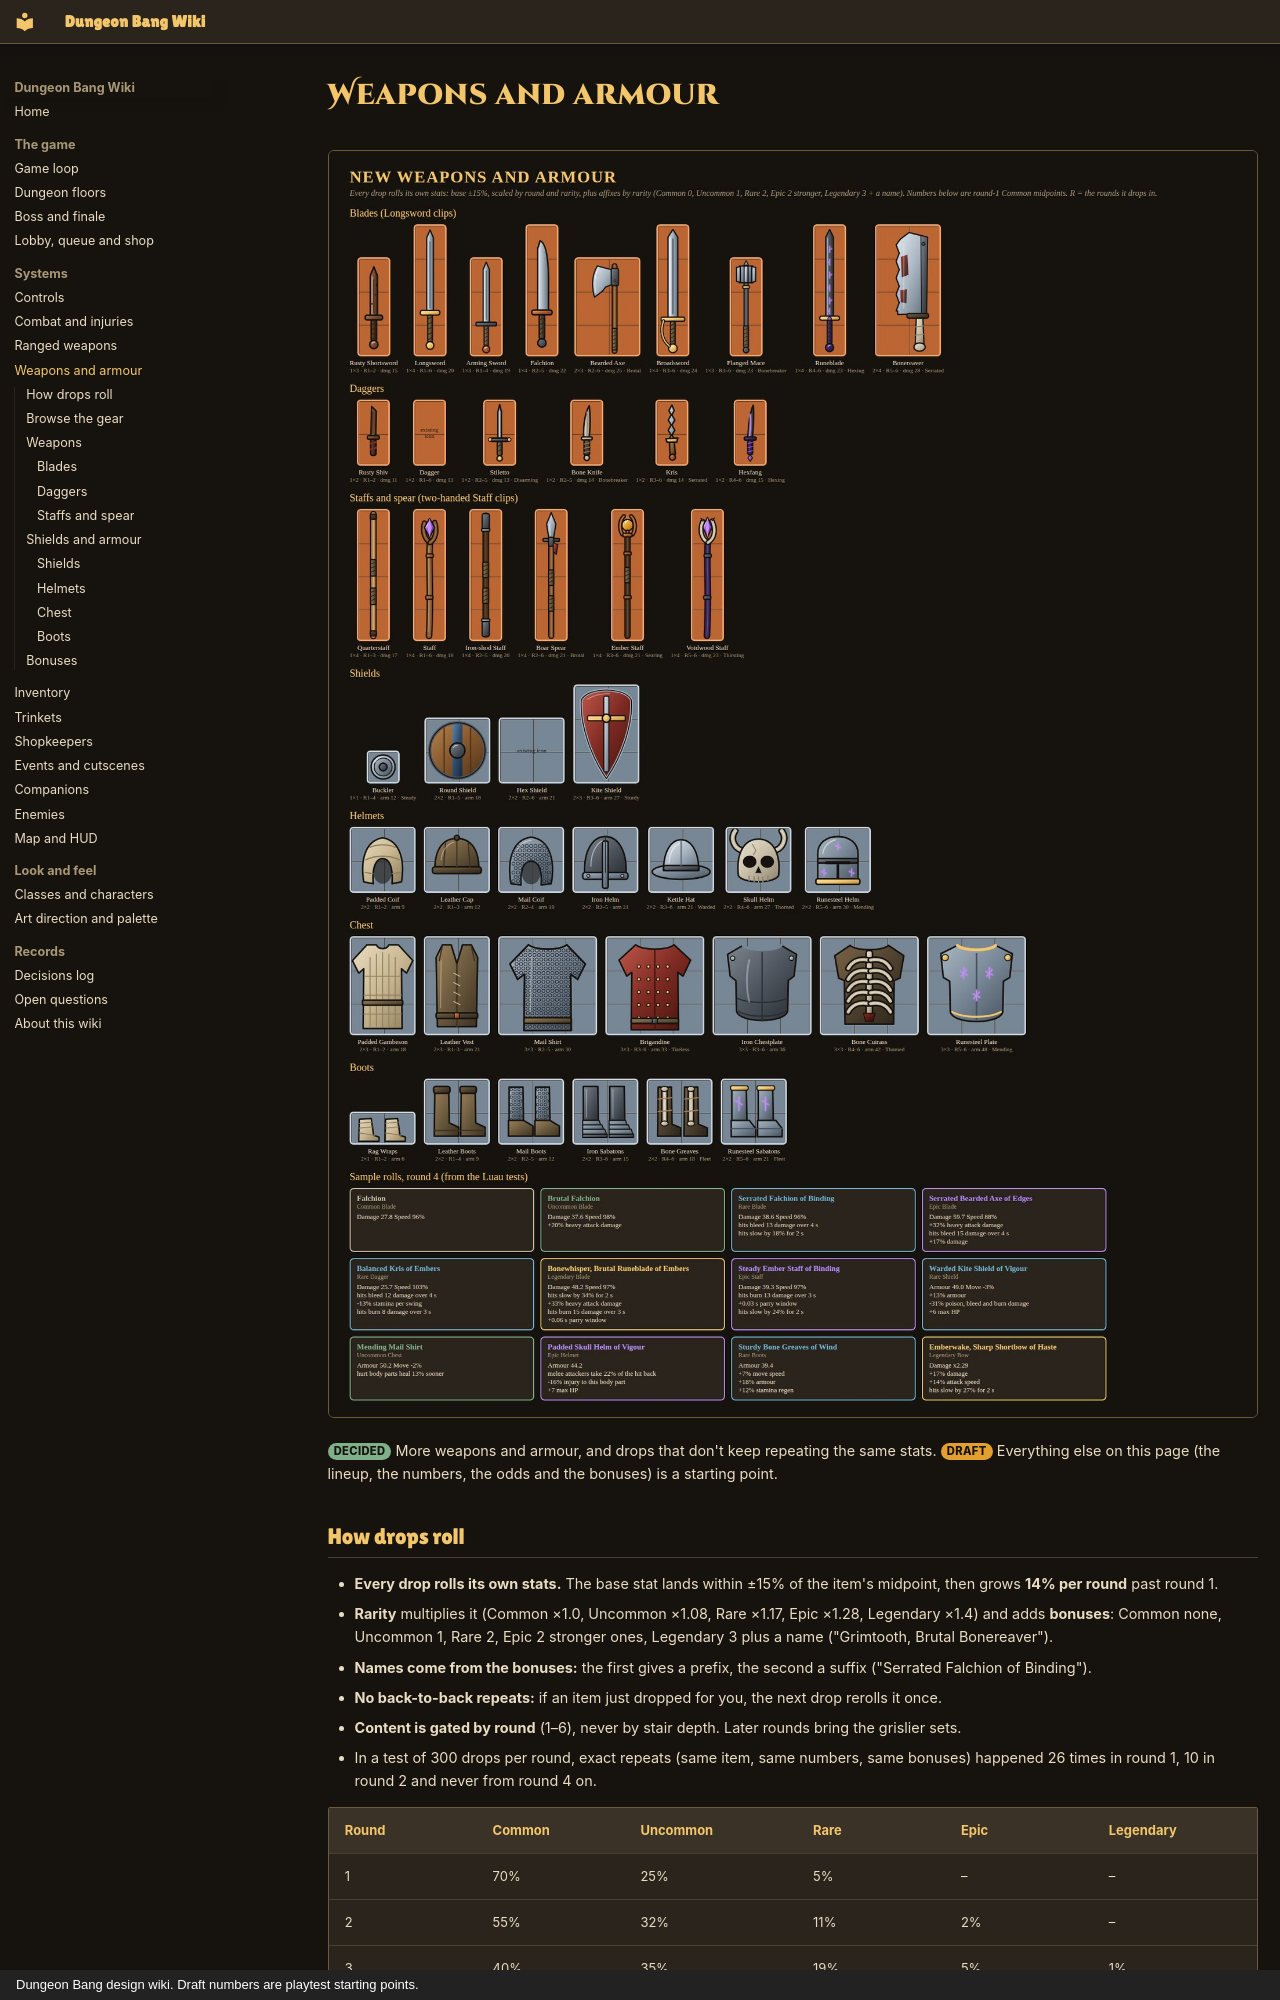

repository: iamlegendok/Dungeon-Bang-Wiki · page: gear/index.html · generator: mkdocs · copyright: Dungeon Bang design wiki. Draft numbers are playtest starting points.

# Weapons and armour

![Every weapon and armour piece at its inventory size](assets/img/gear/gear_board.jpg)

<span class="tag decided">Decided</span> More weapons and armour, and drops that don't keep repeating the same stats.
<span class="tag draft">Draft</span> Everything else on this page (the lineup, the numbers, the odds and the bonuses) is a starting point.

## How drops roll

- **Every drop rolls its own stats.** The base stat lands within ±15% of the item's midpoint, then grows **14% per round** past round 1.
- **Rarity** multiplies it (Common ×1.0, Uncommon ×1.08, Rare ×1.17, Epic ×1.28, Legendary ×1.4) and adds **bonuses**: Common none, Uncommon 1, Rare 2, Epic 2 stronger ones, Legendary 3 plus a name ("Grimtooth, Brutal Bonereaver").
- **Names come from the bonuses:** the first gives a prefix, the second a suffix ("Serrated Falchion of Binding").
- **No back-to-back repeats:** if an item just dropped for you, the next drop rerolls it once.
- **Content is gated by round** (1–6), never by stair depth. Later rounds bring the grislier sets.
- In a test of 300 drops per round, exact repeats (same item, same numbers, same bonuses) happened 26 times in round 1, 10 in round 2 and never from round 4 on.

| Round | Common | Uncommon | Rare | Epic | Legendary |
|-|-|-|-|-|-|
| 1 | 70% | 25% | 5% | – | – |
| 2 | 55% | 32% | 11% | 2% | – |
| 3 | 40% | 35% | 19% | 5% | 1% |
| 4 | 28% | 35% | 25% | 10% | 2% |
| 5 | 18% | 32% | 30% | 16% | 4% |
| 6 | 10% | 28% | 34% | 21% | 7% |

Each point of loot luck moves 30% of every tier's chance up one tier. Events keep their rules: the Cursed Altar gives Epic or better, the Collapsing Vault one rarity better, the Lost Caravan Legendaries. Shops stock rolled items too. <span class="tag decided">Decided</span> A rolled item's shop price is its worth times the shopkeeper's own price multiplier, so the same item costs more at grislier keepers. Named bows keep their fixed prices. See [Shopkeepers](shopkeepers.md#paying).

**Comparing:** the green and red arrows and the better-drop gleam work as before: melee by damage, armour against your best piece of the same kind, ranged by rarity.
